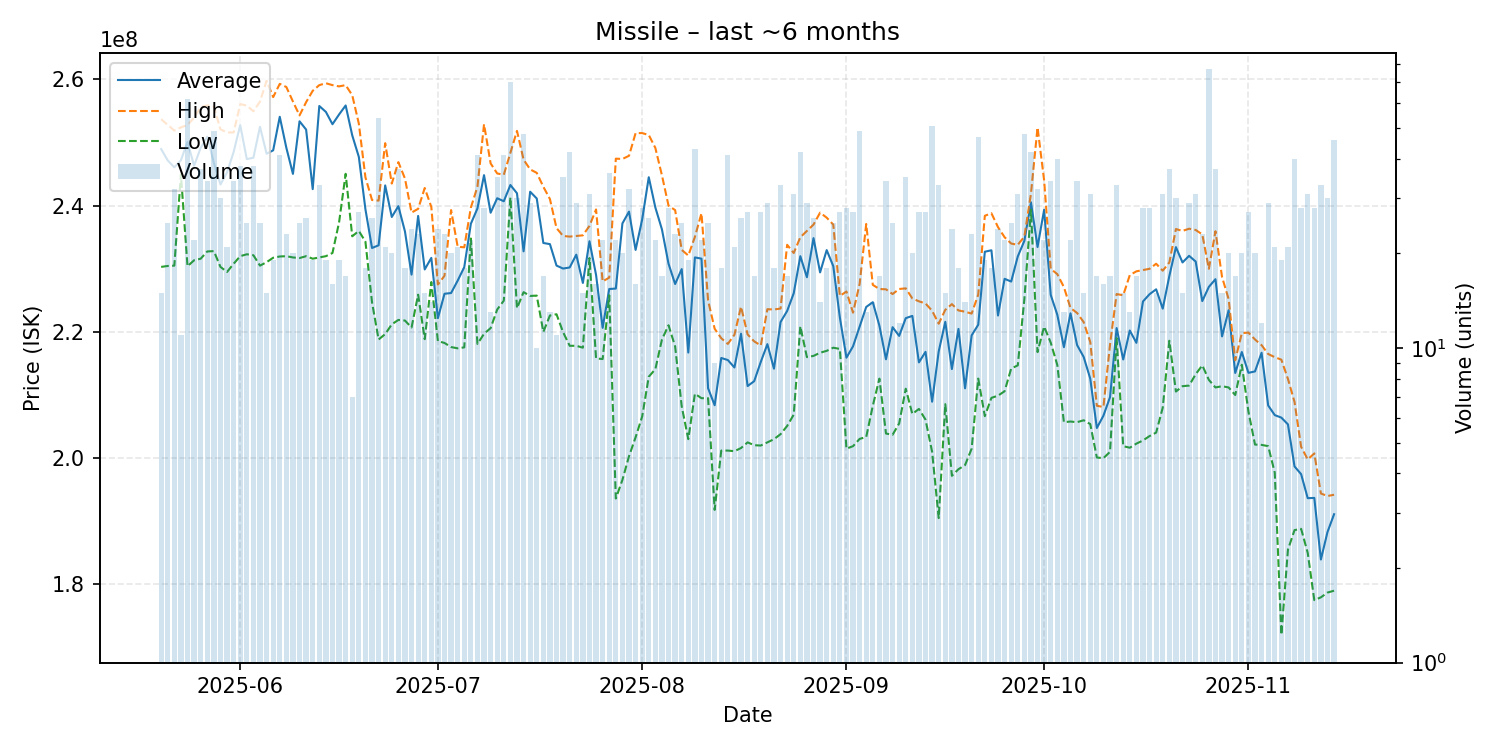

Source data for this figure (header and first rows):
date, average, highest, lowest, order_count, volume
2025-05-20, 248966667, 253700000, 230300000, 14, 15
2025-05-21, 247168000, 252800000, 230450000, 24, 25
2025-05-22, 246071875, 251900000, 230500000, 28, 32
2025-05-23, 247200000, 252400000, 244950000, 10, 11
2025-05-24, 250117742, 252800000, 230400000, 45, 62
2025-05-25, 246322727, 253950000, 231350000, 22, 22
2025-05-26, 249162162, 255600000, 231600000, 27, 37
2025-05-27, 250920588, 255900000, 232750000, 30, 34
2025-05-28, 246771429, 255700000, 232800000, 33, 49
2025-05-29, 243360000, 252100000, 230300000, 29, 30
2025-05-30, 245280952, 251600000, 229500000, 20, 21
2025-05-31, 248502941, 251600000, 230800000, 32, 34
2025-06-01, 252768421, 256100000, 232000000, 28, 38
2025-06-02, 247372000, 255850000, 232300000, 21, 25
2025-06-03, 247600000, 254950000, 232150000, 32, 38
2025-06-04, 252504000, 256500000, 230500000, 19, 25
2025-06-05, 248233333, 259800000, 231050000, 15, 15
2025-06-06, 248768421, 257200000, 231750000, 18, 19
2025-06-07, 254087805, 259300000, 231950000, 41, 41
2025-06-08, 249169565, 258800000, 232000000, 21, 23
2025-06-09, 245035000, 256500000, 231800000, 19, 20
2025-06-10, 253372000, 254300000, 231700000, 19, 25
2025-06-11, 252057692, 256400000, 232000000, 25, 26
2025-06-12, 242621053, 258200000, 231600000, 15, 19
2025-06-13, 255793939, 259100000, 231800000, 21, 33
2025-06-14, 254857895, 259400000, 232000000, 17, 19
2025-06-15, 252906250, 259100000, 232500000, 15, 16
2025-06-16, 254447368, 258900000, 237350000, 15, 19
2025-06-17, 255876471, 259100000, 245050000, 15, 17
2025-06-18, 251142857, 257500000, 235150000, 7, 7
2025-06-19, 247729630, 253000000, 236000000, 23, 27
2025-06-20, 239438889, 244500000, 234300000, 14, 18
2025-06-21, 233296154, 240900000, 224700000, 22, 26
2025-06-22, 233722481, 240800000, 218800000, 38, 54
2025-06-23, 243209524, 249900000, 219650000, 20, 21
2025-06-24, 238210000, 243500000, 221200000, 20, 20
2025-06-25, 239924324, 246900000, 221900000, 26, 37
2025-06-26, 235916667, 244300000, 221800000, 17, 18
2025-06-27, 229079167, 238900000, 220700000, 18, 24
2025-06-28, 238378261, 239500000, 225900000, 22, 23
2025-06-29, 229900000, 242800000, 218850000, 15, 15
2025-06-30, 231728571, 239800000, 227900000, 14, 14
2025-07-01, 222175000, 227500000, 218550000, 22, 24
2025-07-02, 226043478, 228900000, 218250000, 22, 23
2025-07-03, 226160000, 239300000, 217600000, 17, 20
2025-07-04, 228123810, 233500000, 217400000, 19, 21
2025-07-05, 230266667, 233400000, 217550000, 18, 18
2025-07-06, 237131818, 239700000, 234800000, 19, 22
2025-07-07, 239563415, 243000000, 218100000, 33, 41
2025-07-08, 244839286, 252900000, 219700000, 26, 28
2025-07-09, 238884615, 246700000, 220600000, 10, 13
2025-07-10, 241180000, 245100000, 223550000, 32, 35
2025-07-11, 240700000, 244900000, 224950000, 31, 41
2025-07-12, 243274286, 248350000, 241300000, 48, 70
2025-07-13, 241966667, 251850000, 223750000, 26, 30
2025-07-14, 232766667, 247300000, 226300000, 30, 48
2025-07-15, 242210345, 245750000, 225700000, 24, 29
2025-07-16, 241140000, 245200000, 225750000, 10, 10
2025-07-17, 234088235, 243000000, 220000000, 17, 17
2025-07-18, 233907692, 241050000, 222600000, 13, 13
... 119 more rows
